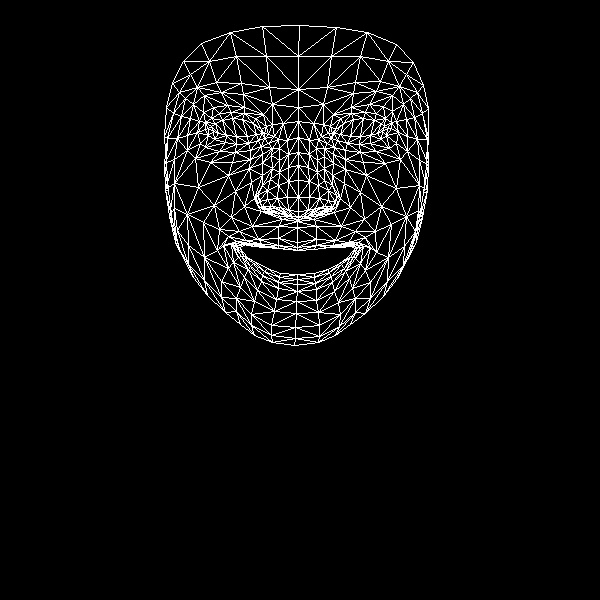

Values plotted in this chart, from the file beside it:
, x, y
0, 297, 242
1, 298, 211
2, 297, 221
3, 288, 167
4, 298, 197
5, 298, 180
6, 298, 137
7, 213, 131
8, 298, 107
9, 298, 89
10, 299, 25
11, 297, 247
12, 297, 250
13, 297, 250
14, 297, 274
15, 297, 279
16, 297, 284
17, 297, 291
18, 296, 301
19, 298, 217
20, 287, 215
21, 172, 83
22, 248, 143
23, 236, 144
24, 225, 142
25, 208, 135
26, 258, 140
27, 231, 112
28, 244, 113
29, 219, 113
30, 211, 118
31, 200, 143
32, 251, 314
33, 208, 128
34, 167, 138
35, 187, 135
36, 235, 191
37, 278, 238
38, 278, 248
39, 258, 239
40, 246, 240
41, 264, 247
42, 253, 246
43, 233, 262
44, 288, 210
45, 287, 197
46, 193, 104
47, 262, 163
48, 259, 201
49, 258, 194
50, 198, 187
51, 288, 181
52, 221, 92
53, 204, 95
54, 183, 61
55, 272, 104
56, 255, 118
57, 223, 245
58, 180, 252
59, 267, 209
... 408 more rows
